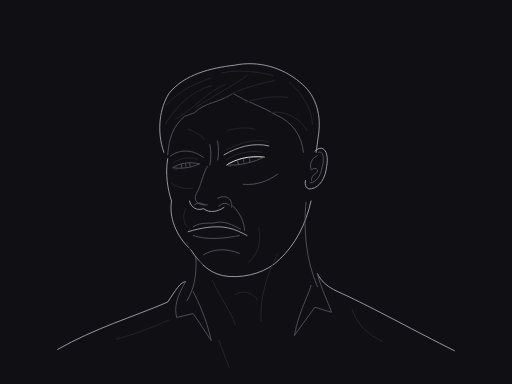
t = 0.00 s
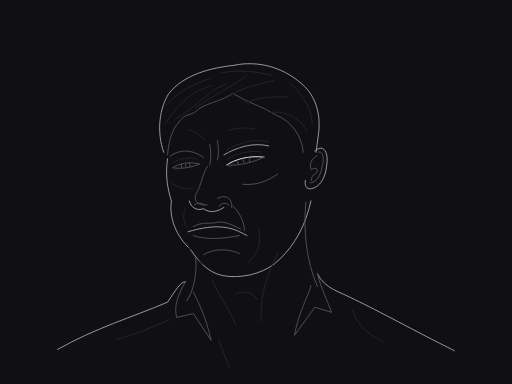
t = 0.88 s
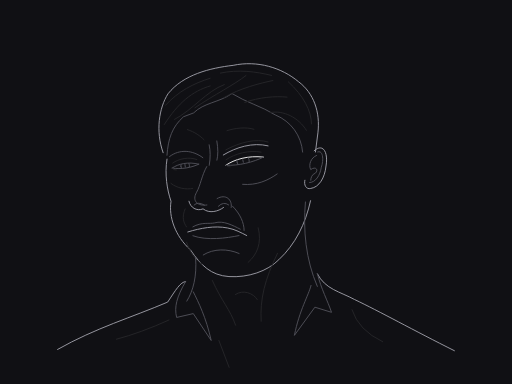
t = 2.63 s
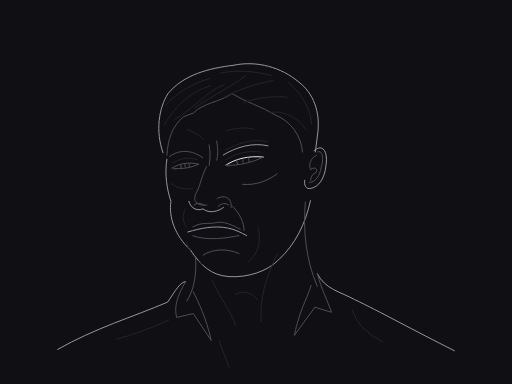
t = 3.50 s
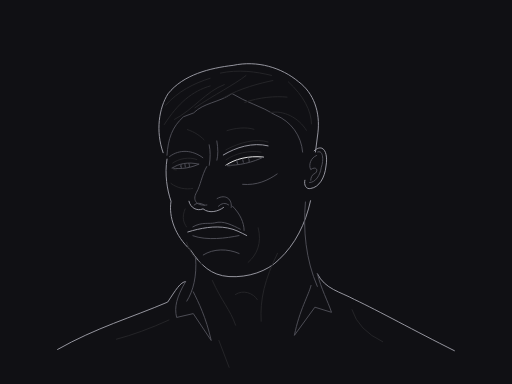
t = 4.38 s
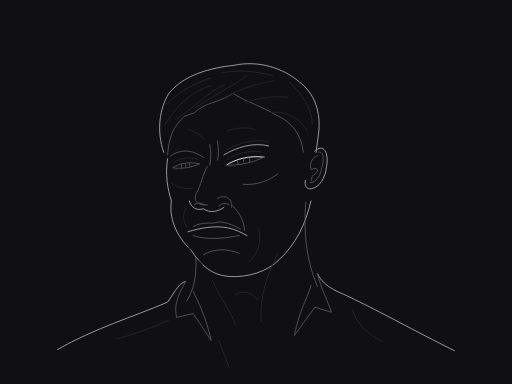
t = 6.13 s

The animated SVG that drew these frames (rendered in a browser with its animation timeline set to each time). Animation: 1 SMIL element (animateTransform=1); one cycle of 7.00 s, repeats indefinitely.

<svg xmlns="http://www.w3.org/2000/svg" viewBox="0 0 400 300" width="1200" height="900" role="img"><title>Contained anger</title><desc>Native cubic curves; anatomical interpretation of our own graphite illustration. No bitmap, texture, filters or tonal fills.</desc><style>svg{background:#101014}path,ellipse,circle{stroke-width:.92;vector-effect:non-scaling-stroke;stroke-linecap:round;stroke-linejoin:round;fill:none}.sil{stroke:#a1a1aa}.mid{stroke:#52525b}.lo{stroke:#27272a}.hi{stroke:#fafafa}</style><rect width="400" height="300" fill="#101014"/><g id="shoulders"><path id="left-shoulder" class="sil" d="M45 273 C75 256 103 248 131 236 C137 227 141 220 145 220" fill="none"/><path id="right-shoulder" class="sil" d="M248 214 C254 226 266 228 277 234 C296 243 323 258 355 274" fill="none"/><path id="left-collar" class="mid" d="M145 220 C138 232 136 240 138 248 L151 245 L165 266 C161 248 155 236 151 228" fill="none"/><path id="right-collar" class="mid" d="M248 214 C251 226 256 235 259 244 L246 240 L230 262 C234 242 241 231 243 223" fill="none"/><path id="shirt-folds" class="lo" d="M91 265 Q110 260 132 250 M275 242 Q280 258 299 267 M171 266 L179 287" fill="none"/></g><g id="head"><animateTransform attributeName="transform" type="rotate" dur="7s" repeatCount="indefinite" calcMode="spline" keyTimes="0;0.5;1" keySplines=".42 0 .58 1;.42 0 .58 1" values="0 196 242;-0.3 196 242;0 196 242"/><path id="hair-outline" class="sil" d="M128 119 C122 102 125 84 132 73 C144 58 165 53 183 51 C202 47 221 53 234 64 C246 73 251 88 249 104 L247 119" fill="none"/><path id="hairline" class="mid" d="M131 121 C132 108 135 99 144 91 L152 88 C160 80 172 80 182 73 C193 80 205 83 216 90 C228 95 236 106 237 119" fill="none"/><path id="face-outline" class="sil" d="M131 124 C129 136 131 148 134 157 C132 169 137 184 149 195 C157 207 165 215 179 216 C194 217 209 212 218 203 C231 191 239 175 243 157" fill="none"/><path id="brow-far" class="mid" d="M133 122 C141 116 151 117 159 123" fill="none"/><path id="brow-near" class="sil" d="M175 121 C185 115 198 111 210 114" fill="none"/><path id="brow-pressure" class="lo" d="M177 117 C188 111 201 108 210 111" fill="none"/><path id="glabellar-fold" class="mid" d="M164 113 C165 118 165 123 164 129 M170 110 C171 116 171 121 170 125" fill="none"/><path id="forehead" class="lo" d="M147 101 C153 103 157 106 160 109 M178 102 C184 100 193 99 199 101" fill="none"/><path id="nose-bridge" class="mid" d="M162 130 C158 137 157 145 154 150 C150 157 155 161 162 160" fill="none"/><path id="nose-base" class="sil" d="M148 157 C149 162 154 165 159 163 C164 167 171 165 175 162" fill="none"/><path id="near-ala" class="mid" d="M170 155 C177 151 182 156 181 162" fill="none"/><path id="nostrils" class="mid" d="M152 160 Q155 157 160 160 M171 161 Q175 157 179 160" fill="none"/><path id="nasolabial-near" class="mid" d="M182 161 C188 167 191 174 191 180" fill="none"/><path id="nasolabial-far" class="lo" d="M145 163 C142 170 144 174 146 177" fill="none"/><path id="mouth-seam" class="sil" d="M147 181 C157 178 168 176 178 178 C184 179 189 182 193 184" fill="none"/><path id="upper-lip" class="mid" d="M151 177 C158 173 164 175 168 174 C175 172 182 176 188 179" fill="none"/><path id="lower-lip" class="mid" d="M151 184 C162 188 177 186 187 184" fill="none"/><path id="chin" class="mid" d="M159 199 C167 194 178 194 187 198" fill="none"/><path id="jaw-plane" class="lo" d="M202 178 C205 190 201 199 194 205 M146 189 C149 198 153 203 158 206" fill="none"/><path id="near-cheek" class="mid" d="M190 144 C201 145 210 141 217 136" fill="none"/><path id="far-cheek" class="lo" d="M134 143 C139 147 146 148 151 147" fill="none"/><path id="neck-left" class="mid" d="M153 201 C154 216 151 227 146 235" fill="none"/><path id="neck-right" class="mid" d="M239 158 C237 180 239 203 248 224" fill="none"/><path id="neck-tendons" class="lo" d="M217 198 C207 218 203 234 204 251 M166 219 C173 235 180 242 184 254" fill="none"/><path id="larynx" class="lo" d="M184 230 C190 226 198 229 201 234" fill="none"/><g transform="translate(246 118) scale(-0.92 0.92)"><path id="near-ear-outer" class="sil" d="M0 0 C-8 -7 -12 2 -10 13 C-9 23 -4 31 3 32 C7 33 9 29 8 25" fill="none"/><path id="near-ear-helix" class="mid" d="M-3 1 C-8 -1 -8 9 -6 14 C-5 21 -1 27 4 27" fill="none"/><path id="near-ear-fold" class="mid" d="M-2 4 C3 6 5 12 3 16 C-1 13 -4 16 -1 19 C2 20 3 23 3 25" fill="none"/></g><g id="far-eye" transform="translate(135 131) rotate(-8)"><defs><clipPath id="far-eye-clip"><path style="fill:white;stroke:none" d="M0 0 C5.25 -2.6 13.02 -3.25 21 0C15.12 1.8719999999999999 6.72 2.21 0 0Z"/></clipPath></defs><path id="far-eye-upper" class="mid" d="M0 0 C5.25 -2.6 13.02 -3.25 21 0" fill="none"/><path id="far-eye-lower" class="mid" d="M0 0 C6.72 2.21 15.12 1.8719999999999999 21 0" fill="none"/><path id="far-eye-crease" class="lo" d="M1 -3.82 C6.3 -6.55 14.280000000000001 -6.9399999999999995 20 -3.82" fill="none"/><path id="far-eye-corner" class="lo" d="M0 0 Q1 2 3 2" fill="none"/><g clip-path="url(#far-eye-clip)"><path id="far-eye-iris" class="mid" d="M6.93 -0.312 A3.36 3.7632000000000003 0 1 0 13.649999999999999 -0.312 A3.36 3.7632000000000003 0 1 0 6.93 -0.312" fill="none"/><path id="far-eye-pupil" class="mid" d="M10.29 -1.312 L10.29 0.688" fill="none"/></g></g><g id="near-eye" transform="translate(177 129) rotate(-12)"><defs><clipPath id="near-eye-clip"><path style="fill:white;stroke:none" d="M0 0 C7.5 -3.1 18.6 -3.875 30 0C21.599999999999998 2.2319999999999998 9.6 2.635 0 0Z"/></clipPath></defs><path id="near-eye-upper" class="hi" d="M0 0 C7.5 -3.1 18.6 -3.875 30 0" fill="none"/><path id="near-eye-lower" class="mid" d="M0 0 C9.6 2.635 21.599999999999998 2.2319999999999998 30 0" fill="none"/><path id="near-eye-crease" class="lo" d="M1 -4.17 C9.0 -7.425 20.400000000000002 -7.89 29 -4.17" fill="none"/><path id="near-eye-corner" class="lo" d="M0 0 Q1 2 3 2" fill="none"/><g clip-path="url(#near-eye-clip)"><path id="near-eye-iris" class="mid" d="M9.0 -0.372 A4.8 5.376 0 1 0 18.6 -0.372 A4.8 5.376 0 1 0 9.0 -0.372" fill="none"/><path id="near-eye-pupil" class="mid" d="M13.8 -1.3719999999999999 L13.8 0.628" fill="none"/></g></g><path id="hair-flow-0" class="lo" d="M129 97 C140 80 151 71 165 67" fill="none"/><path id="hair-flow-1" class="lo" d="M137 93 C151 86 162 71 176 66" fill="none"/><path id="hair-flow-2" class="lo" d="M153 84 C168 74 184 66 193 59" fill="none"/><path id="hair-flow-3" class="lo" d="M176 76 C188 69 204 65 214 63" fill="none"/><path id="hair-flow-4" class="lo" d="M192 80 C203 76 216 75 225 76" fill="none"/><path id="hair-flow-5" class="lo" d="M212 88 C222 86 234 92 240 102" fill="none"/><path id="hair-flow-6" class="lo" d="M130 82 C140 71 152 65 165 61" fill="none"/><path id="hair-flow-7" class="lo" d="M173 57 C187 54 201 56 213 59" fill="none"/><path id="hair-flow-8" class="lo" d="M226 64 C238 75 244 87 244 97" fill="none"/></g></svg>
